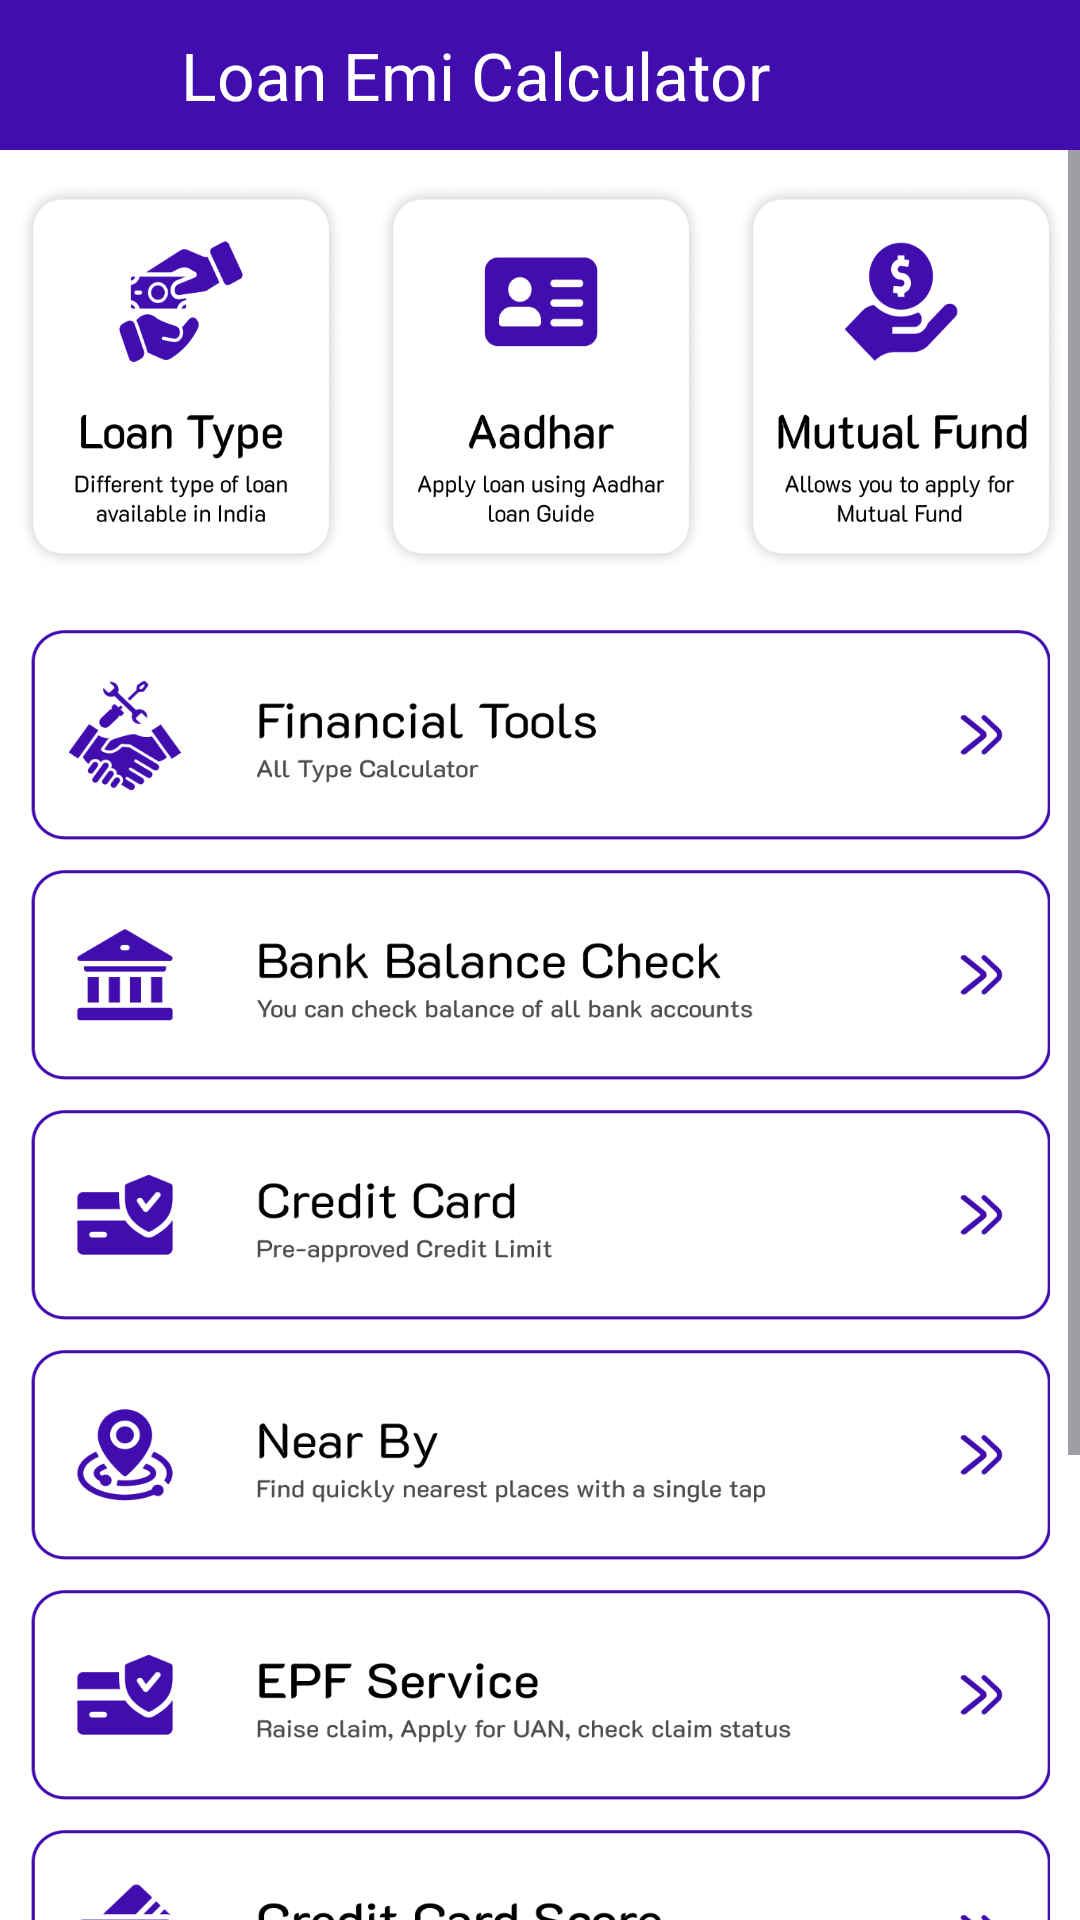

Layout XML and referenced resources for this Android screen:
<!-- AndroidManifest.xml: application theme Theme.LoanEmiCalculator -->
<!-- res/layout/activity_main.xml -->
<?xml version="1.0" encoding="utf-8"?>
<androidx.constraintlayout.widget.ConstraintLayout xmlns:android="http://schemas.android.com/apk/res/android"
    xmlns:app="http://schemas.android.com/apk/res-auto"
    xmlns:tools="http://schemas.android.com/tools"
    android:layout_width="match_parent"
    android:background="@color/white"
    android:layout_height="match_parent"
    tools:context=".MainActivity">

    <androidx.constraintlayout.widget.ConstraintLayout
        android:layout_width="match_parent"
        android:layout_height="50dp"
        android:background="@color/maincolor"
        android:id="@+id/linearLayout6"
        app:layout_constraintEnd_toEndOf="parent"
        app:layout_constraintStart_toStartOf="parent"
        app:layout_constraintTop_toTopOf="parent">

        <ImageView
            android:id="@+id/imageView7"
            android:layout_width="50dp"
            android:layout_height="50dp"
            android:layout_marginStart="10dp"
            android:padding="10dp"
            android:src="@drawable/back"
            app:layout_constraintBottom_toBottomOf="parent"
            app:layout_constraintStart_toStartOf="parent"
            app:layout_constraintTop_toTopOf="parent" />

        <TextView
            android:id="@+id/textView18"
            android:layout_width="wrap_content"
            android:layout_height="match_parent"
            android:gravity="center"
            android:text="Loan Emi Calculator"
            android:textColor="@color/white"
            android:textSize="22sp"
            app:layout_constraintStart_toEndOf="@+id/imageView7" />

    </androidx.constraintlayout.widget.ConstraintLayout>

    <ScrollView
        android:id="@+id/scrollView2"
        android:layout_width="match_parent"
        android:layout_height="0dp"
        app:layout_constraintBottom_toTopOf="@+id/bannerLayout"
        app:layout_constraintTop_toBottomOf="@+id/linearLayout6">

        <androidx.constraintlayout.widget.ConstraintLayout
            android:layout_width="match_parent"
            android:layout_height="match_parent">


            <LinearLayout
                android:id="@+id/linearLayout"
                android:layout_width="match_parent"
                android:layout_height="150dp"
                app:layout_constraintEnd_toEndOf="parent"
                app:layout_constraintStart_toStartOf="parent"
                app:layout_constraintTop_toTopOf="parent">

                <LinearLayout
                    android:id="@+id/ll1"
                    android:layout_width="match_parent"
                    android:layout_height="match_parent"
                    android:layout_marginHorizontal="5dp"
                    android:layout_marginVertical="10dp"
                    android:layout_weight="1"
                    android:background="@drawable/loanicon"
                    android:orientation="horizontal" />

                <LinearLayout
                    android:id="@+id/ll2"
                    android:layout_width="match_parent"
                    android:layout_height="match_parent"
                    android:layout_marginHorizontal="5dp"
                    android:layout_marginVertical="10dp"
                    android:layout_weight="1"
                    android:background="@drawable/aadharicon"
                    android:orientation="horizontal" />

                <LinearLayout
                    android:id="@+id/ll3"
                    android:layout_width="match_parent"
                    android:layout_height="match_parent"
                    android:layout_marginHorizontal="5dp"
                    android:layout_marginVertical="10dp"
                    android:layout_weight="1"
                    android:background="@drawable/mutualfundicon"
                    android:orientation="horizontal" />

            </LinearLayout>

            <LinearLayout
                android:id="@+id/native_container"
                android:layout_width="match_parent"
                android:layout_height="wrap_content"
                android:layout_margin="@dimen/_8sdp"
                android:orientation="vertical"
                app:layout_constraintEnd_toEndOf="parent"
                app:layout_constraintStart_toStartOf="parent"
                app:layout_constraintTop_toBottomOf="@+id/linearLayout" />

            <androidx.constraintlayout.widget.ConstraintLayout
                android:id="@+id/ccl1"
                android:layout_width="match_parent"
                android:layout_height="70dp"
                android:layout_margin="10dp"
                android:background="@drawable/mm1"
                app:layout_constraintEnd_toEndOf="parent"
                app:layout_constraintStart_toStartOf="parent"
                app:layout_constraintTop_toBottomOf="@+id/native_container" />

            <androidx.constraintlayout.widget.ConstraintLayout
                android:id="@+id/ccl2"
                android:layout_width="match_parent"
                android:layout_height="70dp"
                android:layout_margin="10dp"
                android:background="@drawable/mm2"
                app:layout_constraintEnd_toEndOf="parent"
                app:layout_constraintStart_toStartOf="parent"
                app:layout_constraintTop_toBottomOf="@+id/ccl1" />

            <androidx.constraintlayout.widget.ConstraintLayout
                android:id="@+id/ccl3"
                android:layout_width="match_parent"
                android:layout_height="70dp"
                android:layout_margin="10dp"
                android:background="@drawable/mm3"
                app:layout_constraintEnd_toEndOf="parent"
                app:layout_constraintStart_toStartOf="parent"
                app:layout_constraintTop_toBottomOf="@+id/ccl2" />

            <androidx.constraintlayout.widget.ConstraintLayout
                android:id="@+id/ccl4"
                android:layout_width="match_parent"
                android:layout_height="70dp"
                android:layout_margin="10dp"
                android:background="@drawable/mm4"
                app:layout_constraintEnd_toEndOf="parent"
                app:layout_constraintStart_toStartOf="parent"
                app:layout_constraintTop_toBottomOf="@+id/ccl3" />

            <androidx.constraintlayout.widget.ConstraintLayout
                android:id="@+id/ccl5"
                android:layout_width="match_parent"
                android:layout_height="70dp"
                android:layout_margin="10dp"
                android:background="@drawable/mm5"
                app:layout_constraintEnd_toEndOf="parent"
                app:layout_constraintStart_toStartOf="parent"
                app:layout_constraintTop_toBottomOf="@+id/ccl4" />

            <androidx.constraintlayout.widget.ConstraintLayout
                android:id="@+id/ccl6"
                android:layout_width="match_parent"
                android:layout_height="70dp"
                android:layout_margin="10dp"
                android:background="@drawable/mm6"
                app:layout_constraintEnd_toEndOf="parent"
                app:layout_constraintStart_toStartOf="parent"
                app:layout_constraintTop_toBottomOf="@+id/ccl5" />

            <androidx.constraintlayout.widget.ConstraintLayout
                android:id="@+id/ccl7"
                android:layout_width="match_parent"
                android:layout_height="70dp"
                android:layout_margin="10dp"
                android:background="@drawable/mm7"
                app:layout_constraintEnd_toEndOf="parent"
                app:layout_constraintStart_toStartOf="parent"
                app:layout_constraintTop_toBottomOf="@+id/ccl6" />

            <androidx.constraintlayout.widget.ConstraintLayout
                android:id="@+id/ccl8"
                android:layout_width="match_parent"
                android:layout_height="70dp"
                android:layout_margin="10dp"
                android:background="@drawable/mm8"
                app:layout_constraintBottom_toBottomOf="parent"
                app:layout_constraintEnd_toEndOf="parent"
                app:layout_constraintStart_toStartOf="parent"
                app:layout_constraintTop_toBottomOf="@+id/ccl7" />

        </androidx.constraintlayout.widget.ConstraintLayout>

    </ScrollView>

    <LinearLayout
        android:id="@+id/bannerLayout"
        android:layout_width="match_parent"
        android:layout_height="wrap_content"
        android:layout_alignParentBottom="true"
        android:orientation="vertical"
        app:layout_constraintBottom_toBottomOf="parent"
        app:layout_constraintEnd_toEndOf="parent"
        app:layout_constraintStart_toStartOf="parent" />

</androidx.constraintlayout.widget.ConstraintLayout>
<!-- resources referenced by this layout -->
<resources>
  <color name="maincolor">#410DAF</color>
  <color name="white">#FFFFFFFF</color>
  <!-- drawable aadharicon: png bitmap (drawable, 61679 bytes) -->
  <!-- drawable loanicon: png bitmap (drawable, 69643 bytes) -->
  <!-- drawable mm1: png bitmap (drawable, 26604 bytes) -->
  <!-- drawable mm2: png bitmap (drawable, 20439 bytes) -->
  <!-- drawable mm3: png bitmap (drawable, 17985 bytes) -->
  <!-- drawable mm4: png bitmap (drawable, 24579 bytes) -->
  <!-- drawable mm5: png bitmap (drawable, 21073 bytes) -->
  <!-- drawable mm6: png bitmap (drawable, 19167 bytes) -->
  <!-- drawable mm7: png bitmap (drawable, 18574 bytes) -->
  <!-- drawable mm8: png bitmap (drawable, 17341 bytes) -->
  <!-- drawable mutualfundicon: png bitmap (drawable, 65142 bytes) -->
  <style name="Theme.LoanEmiCalculator" parent="Base.Theme.LoanEmiCalculator" />
  <style name="Base.Theme.LoanEmiCalculator" parent="Theme.Material3.DayNight.NoActionBar">
          
          
          <item name="android:windowDisablePreview">true</item>
      </style>
</resources>
